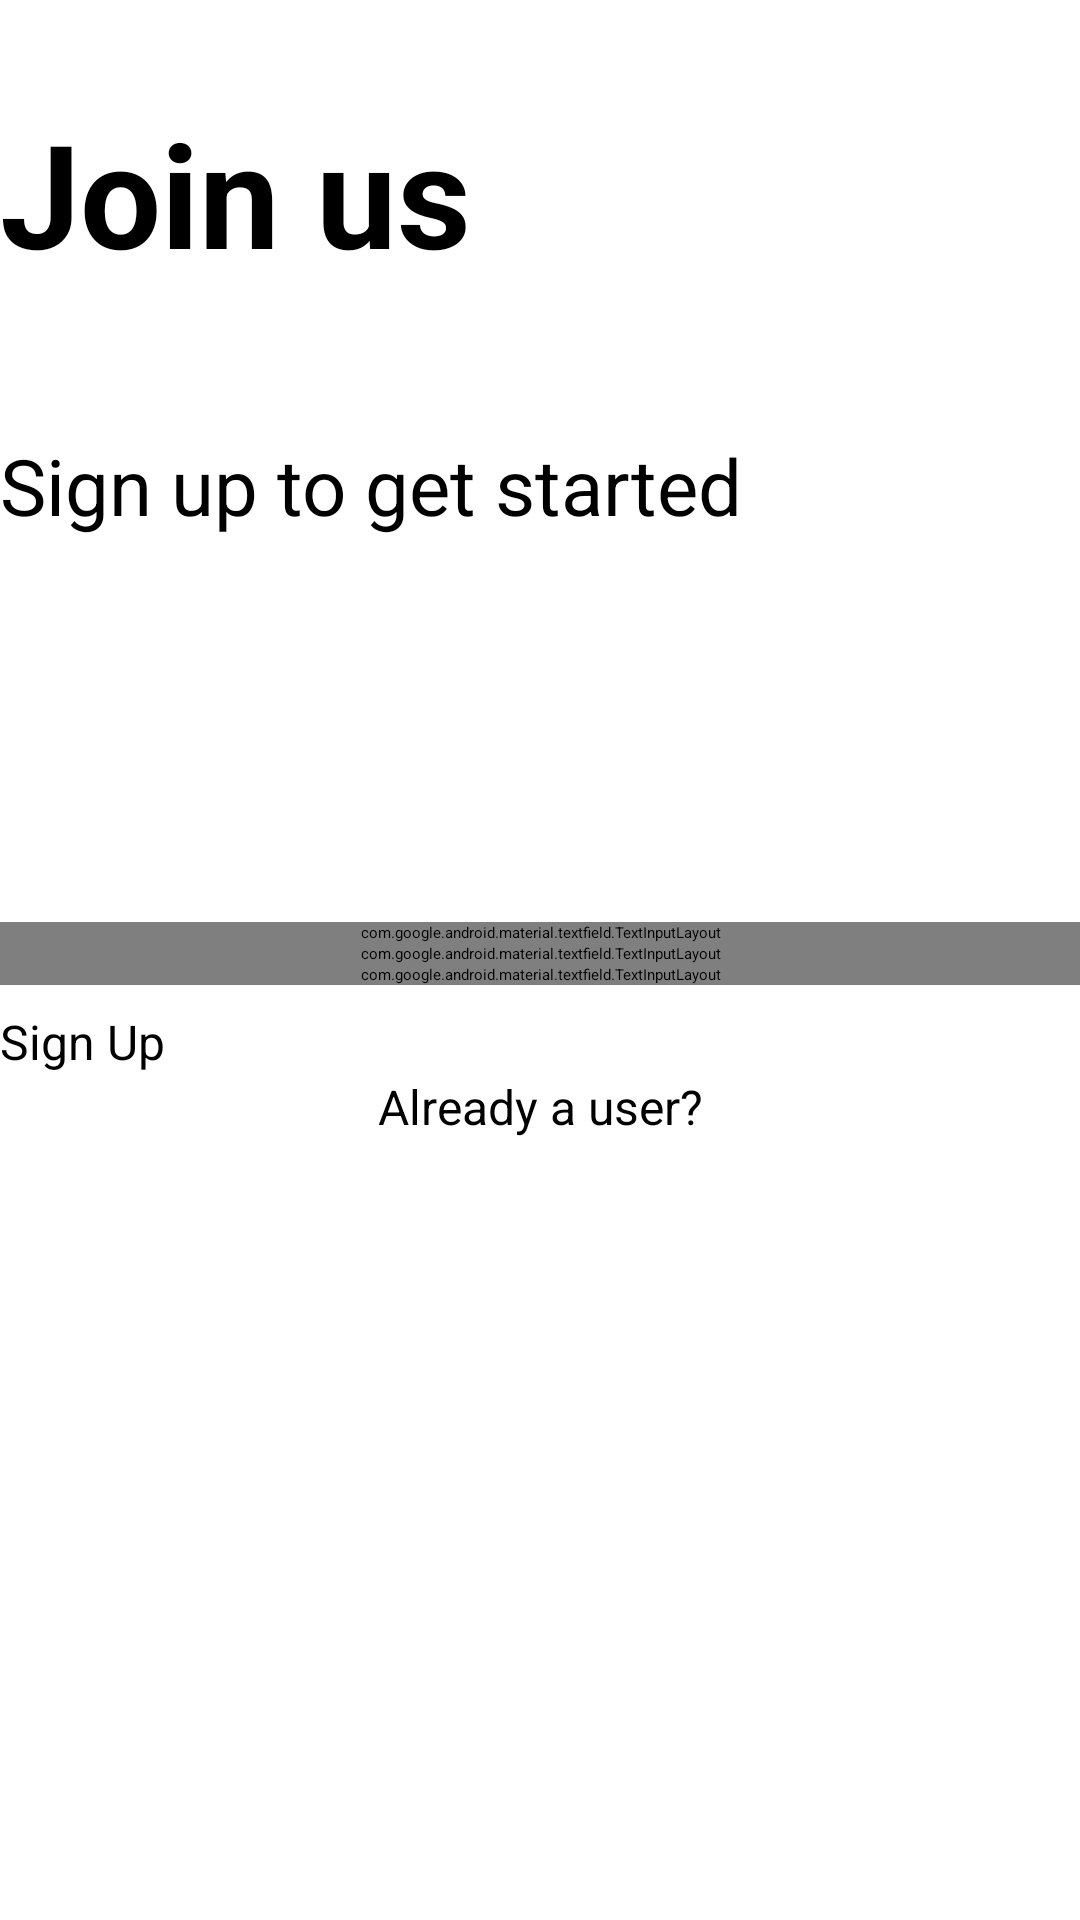

Write the Android layout XML for this screen, with the resource values it uses.
<!-- AndroidManifest.xml: application theme Theme.MyApplication -->
<!-- res/layout/activity_sign_up.xml -->
<?xml version="1.0" encoding="utf-8"?>
<androidx.constraintlayout.widget.ConstraintLayout xmlns:android="http://schemas.android.com/apk/res/android"
    xmlns:app="http://schemas.android.com/apk/res-auto"
    xmlns:tools="http://schemas.android.com/tools"
    android:id="@+id/main"
    android:layout_width="match_parent"
    android:layout_height="match_parent"
    android:layout_margin="16dp"
    android:orientation="vertical"
    tools:context=".LoginActivity">

    <TextView
        android:id="@+id/start_tv"
        android:layout_width="wrap_content"
        android:layout_height="wrap_content"
        android:layout_marginTop="32dp"
        android:text="Join us"
        android:textSize="48sp"
        android:textStyle="bold"
        app:layout_constraintStart_toStartOf="parent"
        app:layout_constraintTop_toTopOf="parent" />

    <TextView
        android:id="@+id/welcome_tv"
        android:layout_width="wrap_content"
        android:layout_height="wrap_content"
        android:layout_marginTop="48dp"
        android:text="Sign up to get started"
        android:textSize="26sp"
        app:layout_constraintStart_toStartOf="@id/start_tv"
        app:layout_constraintTop_toBottomOf="@id/start_tv" />

    <com.google.android.material.textfield.TextInputLayout
        android:id="@+id/textInputEmail"
        android:layout_marginTop="128dp"
        android:layout_width="match_parent"

        android:layout_height="wrap_content"
        app:layout_constraintStart_toStartOf="@id/welcome_tv"
        app:layout_constraintTop_toBottomOf="@id/welcome_tv">

        <com.google.android.material.textfield.TextInputEditText
           android:id="@+id/email_et"
            android:layout_width="match_parent"
            android:layout_height="wrap_content"
            android:hint="Email"
            android:maxLines="1"
            android:inputType="textEmailAddress" />

    </com.google.android.material.textfield.TextInputLayout>
    
    
    
    
    
    
    
    
    

    <com.google.android.material.textfield.TextInputLayout
        android:id="@+id/textInputPassword"
        android:layout_width="match_parent"
        android:layout_height="wrap_content"
        app:layout_constraintStart_toStartOf="@id/textInputEmail"
        app:layout_constraintTop_toBottomOf="@id/textInputEmail"
        app:passwordToggleEnabled="true">

        <com.google.android.material.textfield.TextInputEditText
            android:id="@+id/password_et"
            android:layout_width="match_parent"
            android:layout_height="wrap_content"
            android:hint="Password"

            android:inputType="textPassword" />

    </com.google.android.material.textfield.TextInputLayout>
    <com.google.android.material.textfield.TextInputLayout
        android:id="@+id/textInputCPassword"
        android:layout_width="match_parent"
        android:layout_height="wrap_content"
        app:layout_constraintStart_toStartOf="@id/textInputPassword"
        app:layout_constraintTop_toBottomOf="@id/textInputPassword"
        app:passwordToggleEnabled="true">

        <com.google.android.material.textfield.TextInputEditText
            android:id="@+id/cpassword_et"
            android:layout_width="match_parent"
            android:layout_height="wrap_content"
            android:hint="Confirm Password"
            android:inputType="textPassword" />

    </com.google.android.material.textfield.TextInputLayout>
    
    
    
    
    
    
    
    


    <Button
        android:layout_marginTop="8dp"
        android:id="@+id/signup_btn"
        android:layout_width="0dp"
        android:layout_height="wrap_content"
        android:text="Sign Up"
        android:textSize="16sp"
        app:layout_constraintEnd_toEndOf="@id/textInputPassword"
        app:layout_constraintStart_toStartOf="@id/textInputPassword"
        app:layout_constraintTop_toBottomOf="@id/textInputCPassword" />

    <TextView
        android:id="@+id/noaccount_tv"
        android:layout_width="wrap_content"
        android:layout_height="wrap_content"
        android:text="Already a user?"
        android:textSize="16sp"
        app:layout_constraintEnd_toEndOf="@id/signup_btn"
        app:layout_constraintStart_toStartOf="@id/signup_btn"
        app:layout_constraintTop_toBottomOf="@id/signup_btn" />

    <TextView
        android:textSize="16dp"
        android:layout_marginStart="8dp"
        android:id="@+id/login_tv"
        android:layout_width="wrap_content"
        android:layout_height="wrap_content"
        android:clickable="true"
        android:text="Login"
        android:textColor="@color/blue"
        android:textStyle="bold"
        app:layout_constraintStart_toEndOf="@id/noaccount_tv"
        app:layout_constraintTop_toBottomOf="@id/signup_btn" />
</androidx.constraintlayout.widget.ConstraintLayout>
<!-- resources referenced by this layout -->
<resources>

</resources>
